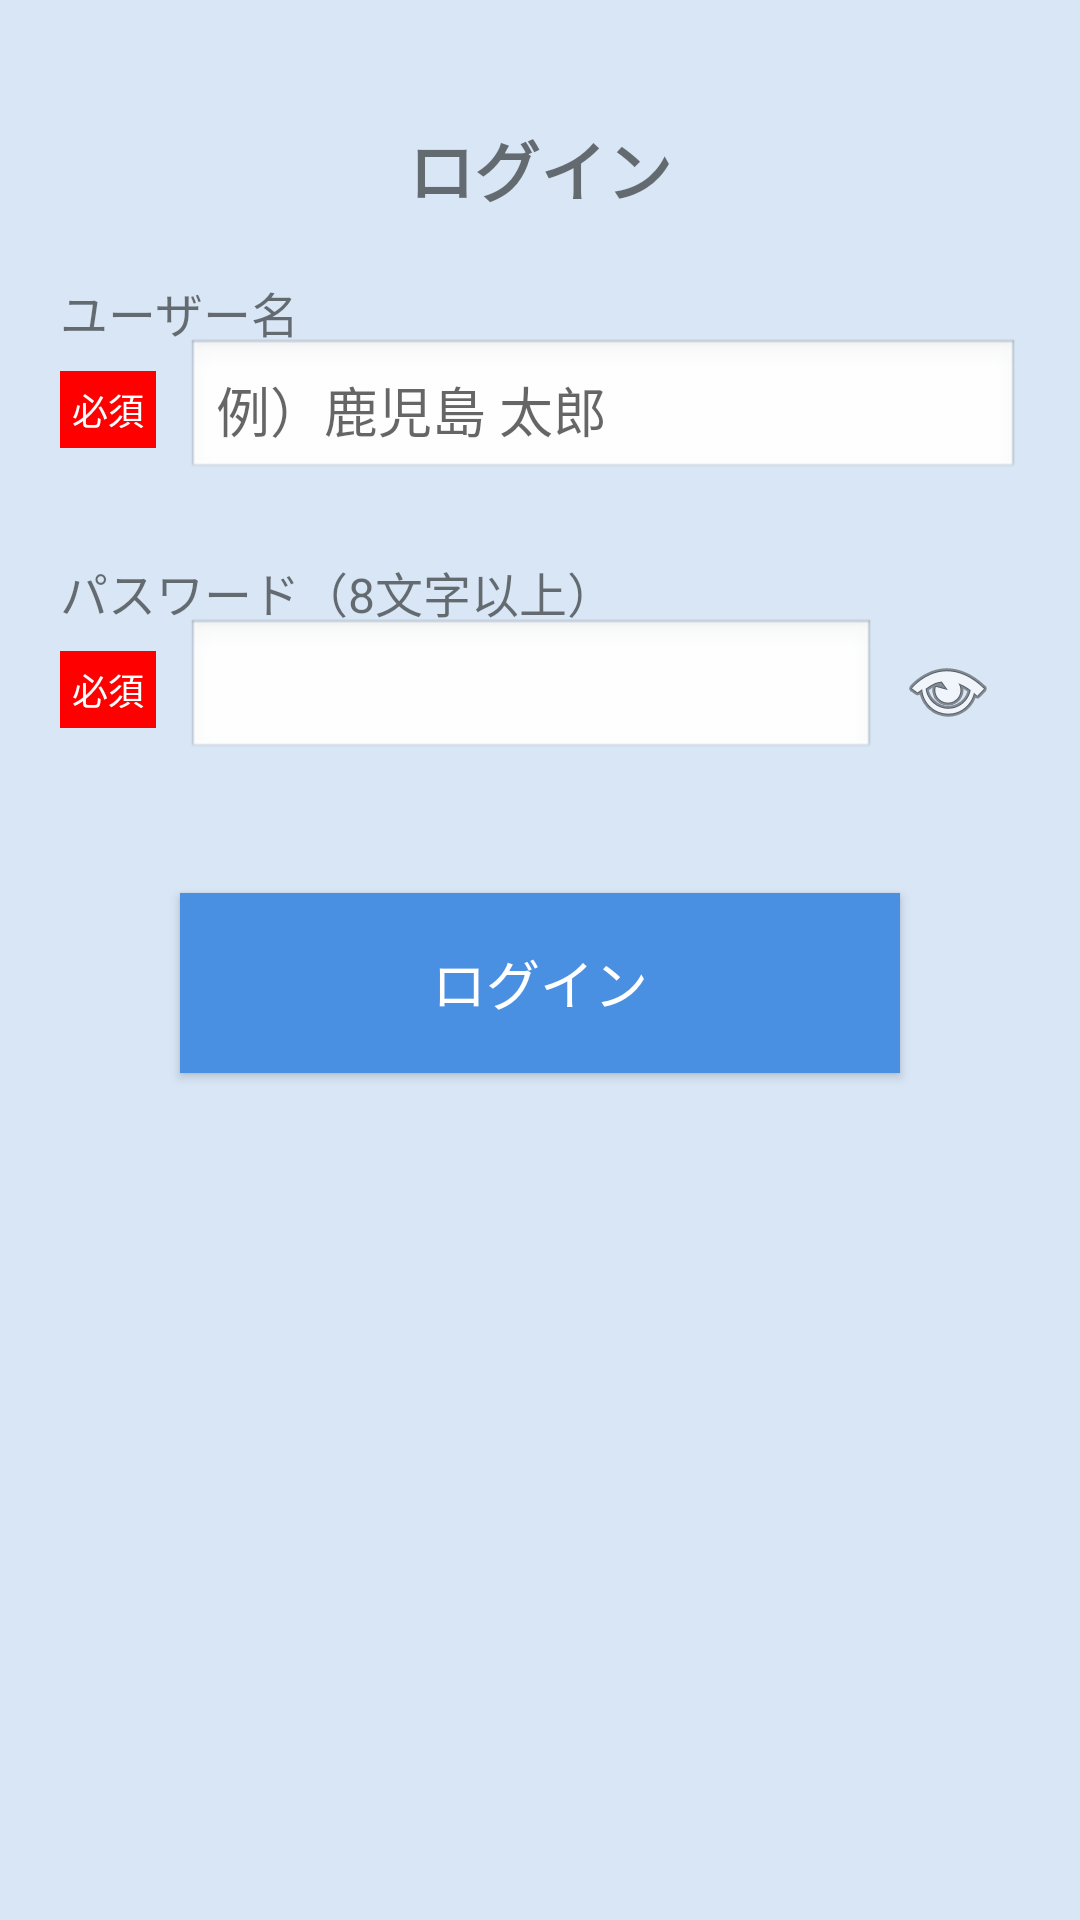

Android layout source for this screen:
<!-- AndroidManifest.xml: application theme Theme.PaceFace -->
<!-- res/layout/login_screen.xml -->
<?xml version="1.0" encoding="utf-8"?>
<androidx.constraintlayout.widget.ConstraintLayout xmlns:android="http://schemas.android.com/apk/res/android"
    xmlns:app="http://schemas.android.com/apk/res-auto"
    android:layout_width="match_parent"
    android:layout_height="match_parent"
    android:padding="20dp"
    android:background="#D8E6F5">

    
    <TextView
        android:id="@+id/title_login"
        android:layout_width="wrap_content"
        android:layout_height="wrap_content"
        android:text="ログイン"
        android:textSize="22sp"
        android:textStyle="bold"
        android:layout_marginTop="20dp"
        app:layout_constraintTop_toTopOf="parent"
        app:layout_constraintStart_toStartOf="parent"
        app:layout_constraintEnd_toEndOf="parent" />

    
    <TextView
        android:id="@+id/label_username"
        android:layout_width="wrap_content"
        android:layout_height="wrap_content"
        android:text="ユーザー名"
        android:textSize="16sp"
        android:layout_marginTop="20dp"
        app:layout_constraintTop_toBottomOf="@id/title_login"
        app:layout_constraintStart_toStartOf="parent" />

    
    <TextView
        android:id="@+id/required_user"
        android:layout_width="wrap_content"
        android:layout_height="wrap_content"
        android:text="必須"
        android:textColor="#FFFFFF"
        android:background="#FF0000"
        android:padding="4dp"
        android:textSize="12sp"
        android:layout_marginTop="8dp"
        app:layout_constraintTop_toBottomOf="@+id/label_username"
        app:layout_constraintStart_toStartOf="parent" />

    
    <EditText
        android:id="@+id/input_username"
        android:layout_width="0dp"
        android:layout_height="48dp"
        android:hint="例）鹿児島 太郎"
        android:inputType="text"
        android:background="@android:drawable/edit_text"
        android:padding="10dp"
        app:layout_constraintStart_toEndOf="@id/required_user"
        app:layout_constraintEnd_toEndOf="parent"
        app:layout_constraintTop_toTopOf="@+id/required_user"
        app:layout_constraintBottom_toBottomOf="@+id/required_user"
        android:layout_marginStart="10dp" />

    
    <TextView
        android:id="@+id/label_password"
        android:layout_width="wrap_content"
        android:layout_height="wrap_content"
        android:text="パスワード（8文字以上）"
        android:textSize="16sp"
        android:layout_marginTop="25dp"
        app:layout_constraintTop_toBottomOf="@id/input_username"
        app:layout_constraintStart_toStartOf="parent" />

    
    <TextView
        android:id="@+id/required_pass"
        android:layout_width="wrap_content"
        android:layout_height="wrap_content"
        android:text="必須"
        android:textColor="#FFFFFF"
        android:background="#FF0000"
        android:padding="4dp"
        android:textSize="12sp"
        android:layout_marginTop="8dp"
        app:layout_constraintTop_toBottomOf="@id/label_password"
        app:layout_constraintStart_toStartOf="parent" />

    
    <ImageButton
        android:id="@+id/btn_eye"
        android:layout_width="48dp"
        android:layout_height="48dp"
        android:src="@android:drawable/ic_menu_view"
        android:background="@android:color/transparent"
        app:layout_constraintTop_toTopOf="@id/required_pass"
        app:layout_constraintBottom_toBottomOf="@id/required_pass"
        app:layout_constraintEnd_toEndOf="parent"/>

    
    <EditText
        android:id="@+id/input_password"
        android:layout_width="0dp"
        android:layout_height="48dp"
        android:inputType="textPassword"
        android:background="@android:drawable/edit_text"
        android:padding="10dp"
        app:layout_constraintStart_toEndOf="@id/required_pass"
        app:layout_constraintEnd_toStartOf="@id/btn_eye"
        app:layout_constraintTop_toTopOf="@id/required_pass"
        app:layout_constraintBottom_toBottomOf="@id/required_pass"
        android:layout_marginStart="10dp" />

    
    <TextView
        android:id="@+id/error_message"
        android:layout_width="wrap_content"
        android:layout_height="wrap_content"
        android:text="※ユーザー名またはパスワードが違います"
        android:textColor="#FF0000"
        android:textSize="12sp"
        android:layout_marginTop="6dp"
        android:visibility="invisible"
        app:layout_constraintTop_toBottomOf="@id/input_password"
        app:layout_constraintStart_toStartOf="parent" />

    
    <Button
        android:id="@+id/btn_login"
        android:layout_width="0dp"
        android:layout_height="60dp"
        android:text="ログイン"
        android:textSize="18sp"
        android:background="#4A90E2"
        android:textColor="@android:color/white"
        android:layout_marginTop="20dp"
        android:layout_marginHorizontal="40dp"
        app:layout_constraintTop_toBottomOf="@id/error_message"
        app:layout_constraintStart_toStartOf="parent"
        app:layout_constraintEnd_toEndOf="parent" />

</androidx.constraintlayout.widget.ConstraintLayout>
<!-- resources referenced by this layout -->
<resources>
  <style name="Theme.PaceFace" parent="android:Theme.Material.Light.NoActionBar" />
</resources>
